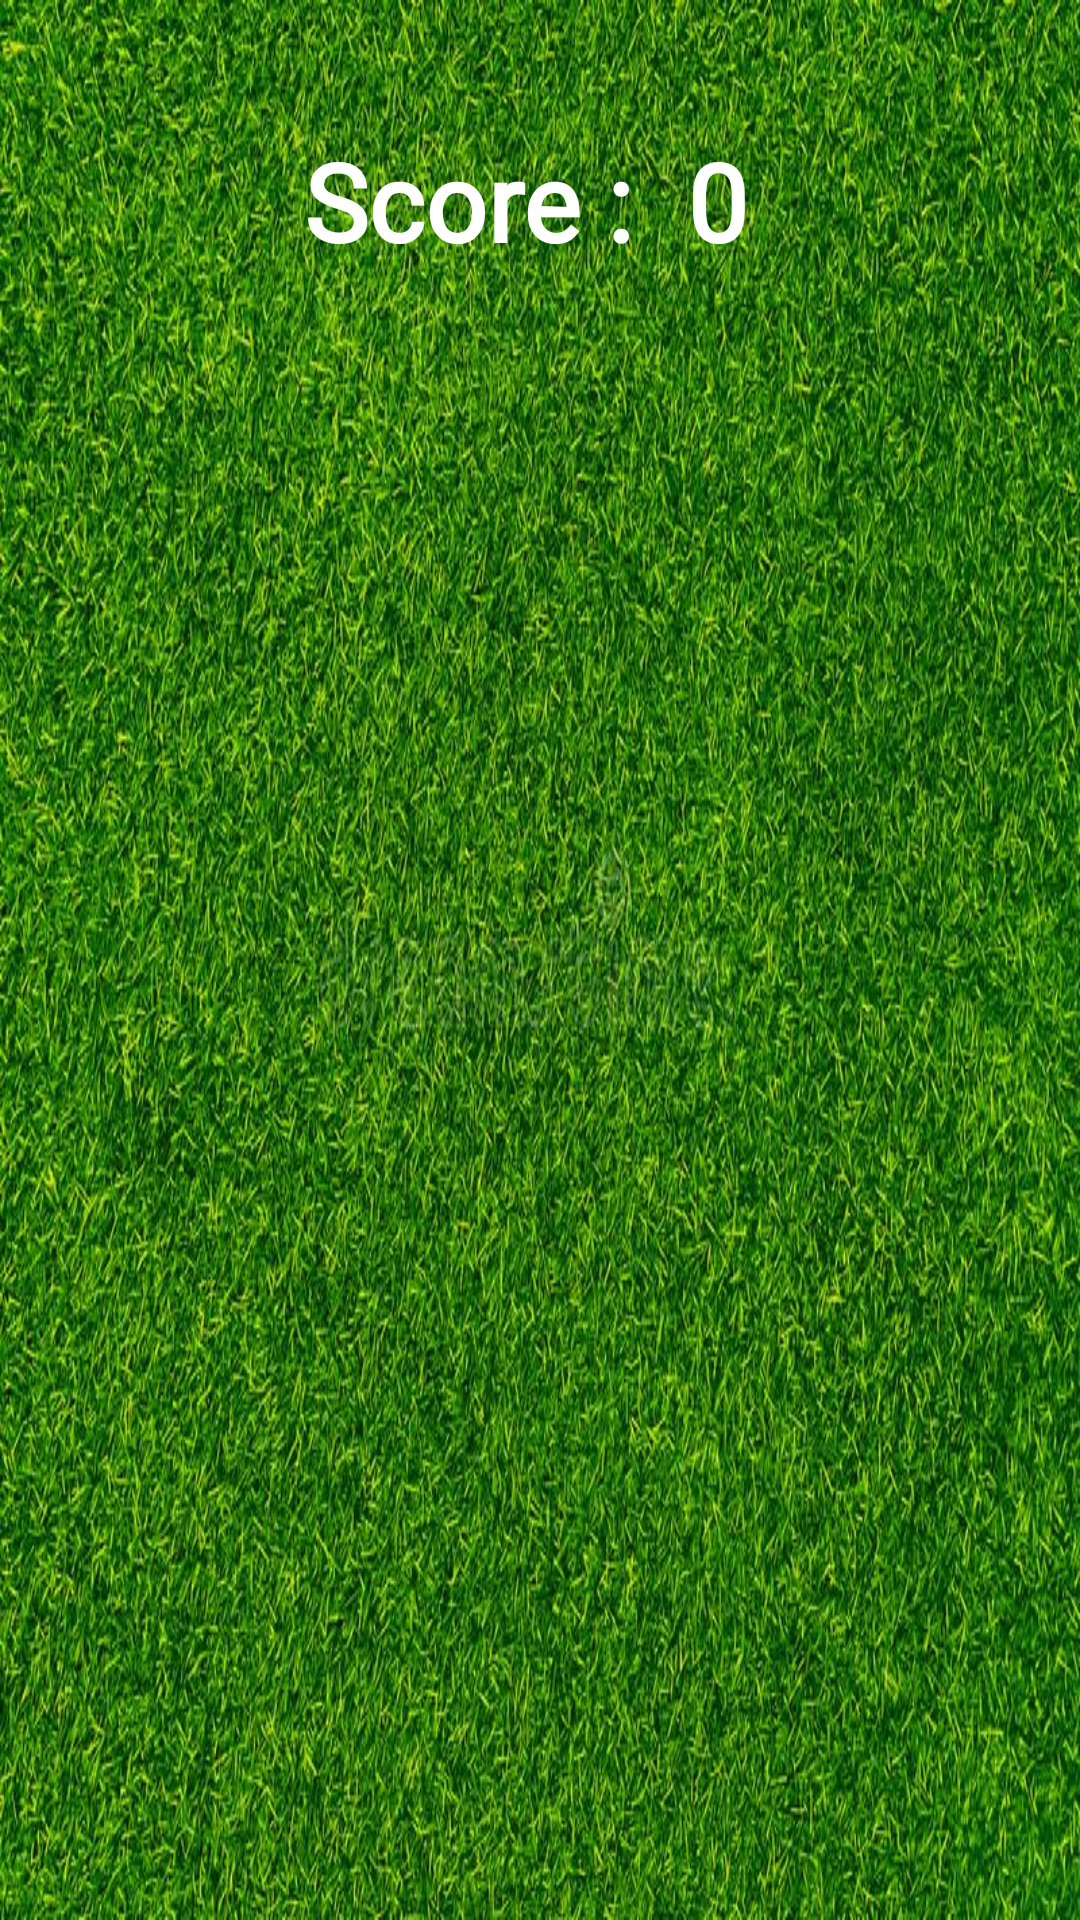

Write the Android layout XML for this screen, with the resource values it uses.
<!-- AndroidManifest.xml: application theme Theme.RubyTreasure -->
<!-- res/layout/activity_game.xml -->
<?xml version="1.0" encoding="utf-8"?>
<LinearLayout xmlns:android="http://schemas.android.com/apk/res/android"
    xmlns:app="http://schemas.android.com/apk/res-auto"
    xmlns:tools="http://schemas.android.com/tools"
    android:layout_width="match_parent"
    android:layout_height="match_parent"
    android:orientation="vertical"
    android:background="@drawable/tree"
    tools:context=".white.Game">
    <LinearLayout
        android:orientation="horizontal"
        android:padding="2dp"
        android:id="@+id/linLay"
        android:gravity="center"
        android:layout_gravity="center"
        android:layout_margin="22dp"
        android:layout_width="match_parent"
        android:layout_height="90dp">

        <TextView
            android:layout_width="wrap_content"
            android:layout_height="wrap_content"
            android:text="Score : "
            android:textStyle="bold"
            android:fontFamily="@font/fonts"
            android:textColor="#fff"
            android:textSize="36sp"/>
        <TextView
            android:id="@+id/score"
            android:fontFamily="@font/fonts"
            android:layout_width="wrap_content"
            android:layout_height="wrap_content"
            android:text=" 0 "
            android:textStyle="bold"
            android:textColor="#fff"
            android:textSize="36sp"/>


    </LinearLayout>
    <LinearLayout
        android:orientation="vertical"
        android:gravity="center"
        android:layout_gravity="center"
        android:layout_width="match_parent"
        android:layout_height="match_parent">
        <GridLayout
            android:id="@+id/board"
            android:orientation="horizontal"
            android:background="#19601C"
            android:layout_width="match_parent"
            android:layout_height="wrap_content"
            android:layout_gravity="center_vertical"/>
    </LinearLayout>

</LinearLayout>
<!-- resources referenced by this layout -->
<resources>
  <!-- drawable tree: jpg bitmap (drawable, 205995 bytes) -->
  <style name="Theme.RubyTreasure" parent="Theme.MaterialComponents.DayNight.NoActionBar">
          
          <item name="colorPrimary">@color/purple_500</item>
          <item name="colorPrimaryVariant">@color/purple_700</item>
          <item name="colorOnPrimary">@color/white</item>
          
          <item name="colorSecondary">@color/teal_200</item>
          <item name="colorSecondaryVariant">@color/teal_700</item>
          <item name="colorOnSecondary">@color/black</item>
          
          <item name="android:statusBarColor" tools:targetApi="l">@color/black</item>
          
      </style>
  <!-- not gathered from this repository: default colours our renderer supplied (Android Studio template values) -->
  <color name="purple_500">#FF6200EE</color>
  <color name="purple_700">#FF3700B3</color>
  <color name="teal_200">#FF03DAC5</color>
  <color name="teal_700">#FF018786</color>
  <color name="black">#FF000000</color>
  <color name="white">#FFFFFFFF</color>
</resources>
